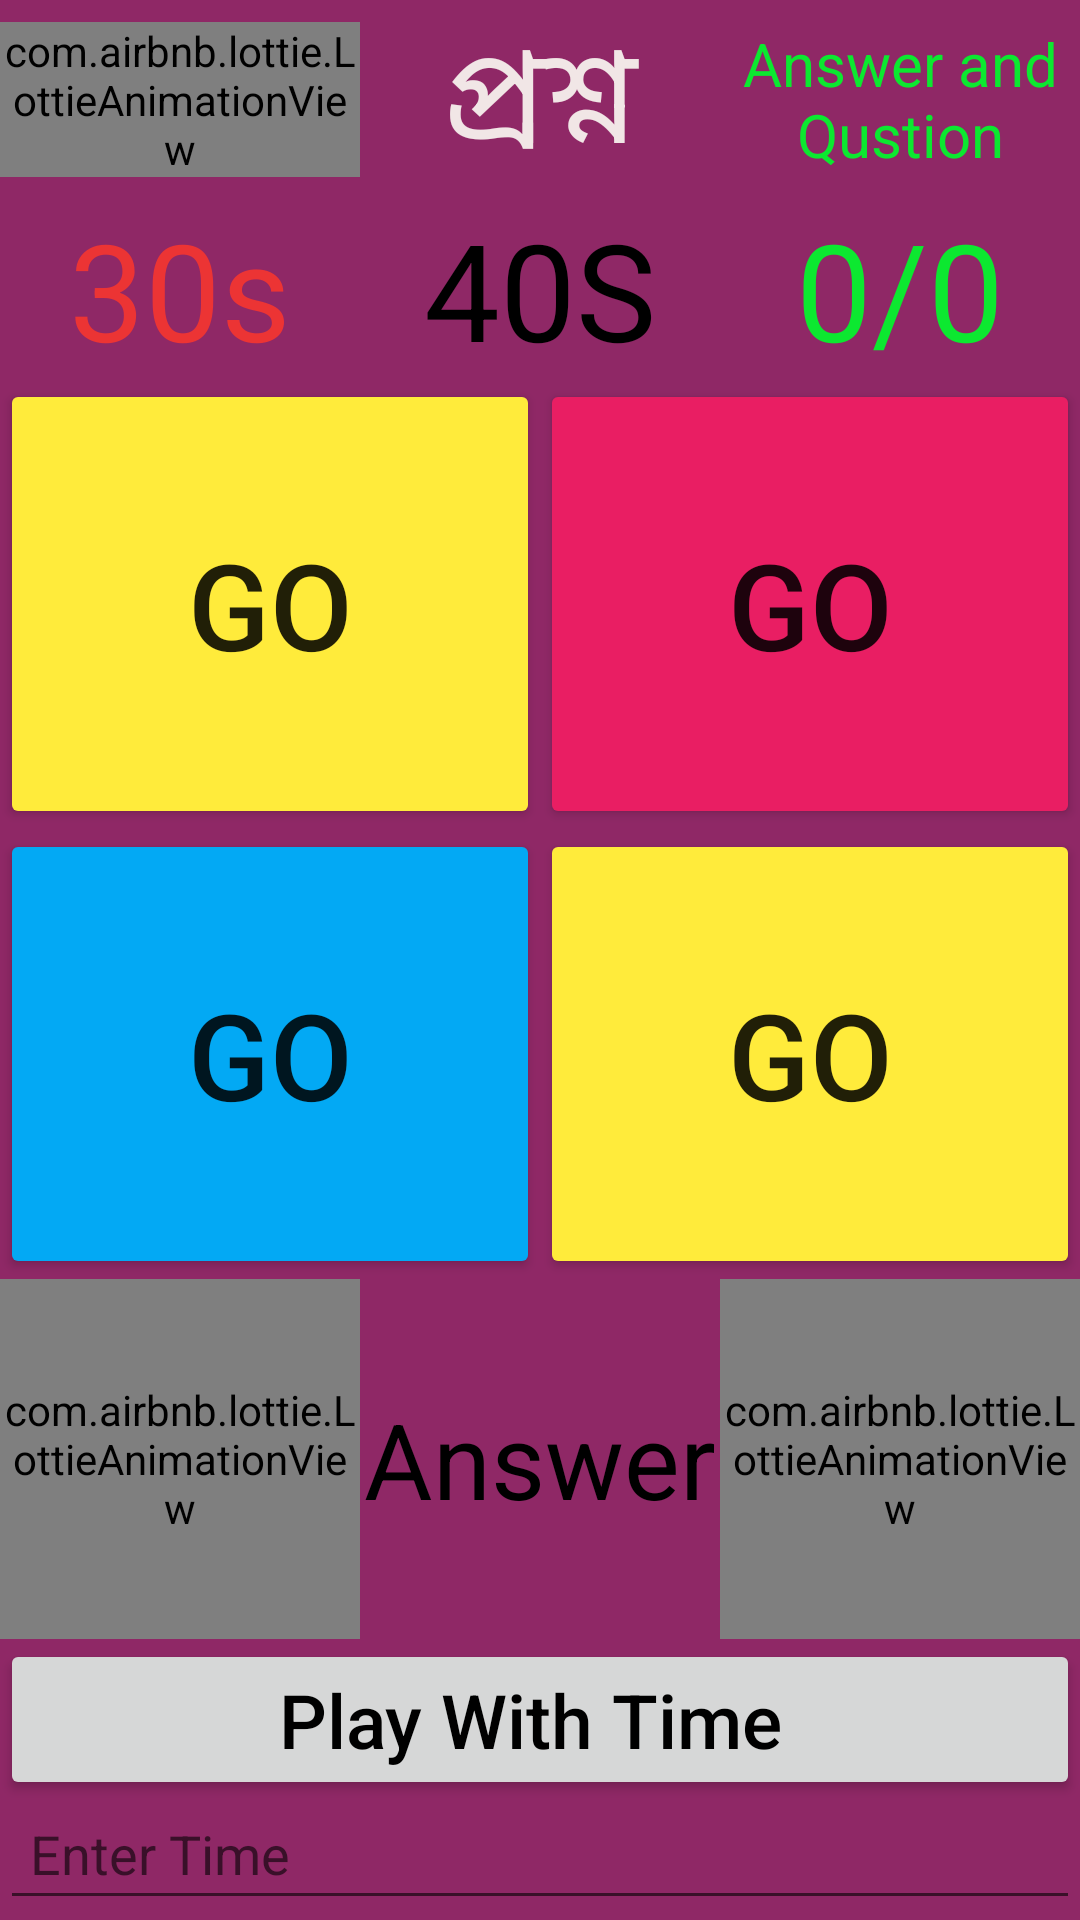

Reconstruct the res/layout file that produces this screen, plus the resources it refers to.
<!-- AndroidManifest.xml: application theme Theme.BranGameApp -->
<!-- res/layout/activity_main.xml -->
<?xml version="1.0" encoding="utf-8"?>
<LinearLayout xmlns:android="http://schemas.android.com/apk/res/android"
    xmlns:app="http://schemas.android.com/apk/res-auto"
    xmlns:tools="http://schemas.android.com/tools"
    android:id="@+id/id"
    android:layout_width="match_parent"
    android:orientation="vertical"
    android:layout_height="match_parent"
    android:background="#8F2866"
    tools:context=".MainActivity">

    <LinearLayout
        android:layout_width="match_parent"
        android:orientation="horizontal"
        android:layout_height="wrap_content"
        android:gravity="center"
        android:weightSum="90"
        >

        <com.airbnb.lottie.LottieAnimationView
            android:id="@+id/animationView"
            android:layout_width="fill_parent"
            android:layout_weight="30"
            android:layout_height="wrap_content"
            app:lottie_rawRes="@raw/timer"
            app:lottie_autoPlay="false"
            app:lottie_loop="true"/>
        <TextView

            android:layout_width="fill_parent"
            android:layout_weight="30"
            android:layout_height="wrap_content"
            android:textSize="45sp"
            android:gravity="center"
            android:textColor="#F1E6E6"
            android:text="প্রশ্ন"

            />
        <TextView
            android:layout_width="fill_parent"
            android:gravity="center"
            android:layout_weight="30"
            android:layout_height="wrap_content"
            android:textSize="20sp"
            android:text="Answer and Qustion"
            android:textColor="#0CE830"

            />


    </LinearLayout>
    <LinearLayout
        android:layout_width="match_parent"
        android:orientation="horizontal"
        android:layout_height="wrap_content"
        android:gravity="center"
        android:weightSum="90"
        >

        <TextView
            android:id="@+id/timer"
            android:layout_width="fill_parent"
            android:layout_weight="30"
            android:layout_height="wrap_content"
            android:textSize="45sp"
            android:text="30s"
            android:textColor="#EC3434"
            android:gravity="center"
            />
        <TextView

            android:layout_width="fill_parent"
            android:layout_weight="30"
            android:layout_height="match_parent"
            android:textSize="45sp"
            android:gravity="center"
            android:textColor="@color/black"
            android:text="40S"
            android:id="@+id/sumtextview"
            />
        <TextView
            android:layout_width="fill_parent"
            android:gravity="center"
            android:layout_weight="30"
            android:layout_height="wrap_content"
            android:textSize="45sp"
            android:text="0/0"
            android:textColor="#0CE830"
            android:id="@+id/score"
            />


    </LinearLayout>



        <LinearLayout
            android:layout_width="match_parent"
            android:layout_height="wrap_content"
            android:orientation="horizontal"
            android:weightSum="2"
            >


            <Button
                android:id="@+id/button0"
                android:layout_width="fill_parent"
                android:layout_weight="1"
                android:layout_height="150dp"
                android:backgroundTint="#FFEB3B"
                android:onClick="choseAnswer"
                android:tag="0"
                android:text="go"
                android:textSize="40sp"
                app:layout_column="0"
                app:layout_columnWeight="1"
                app:layout_gravity="fill"
                app:layout_row="0"
                app:layout_rowWeight="1" />
 <Button
                android:id="@+id/button1"
                android:layout_width="fill_parent"
                android:layout_weight="1"
                android:layout_height="150dp"
                android:backgroundTint="#E91E63"
                android:onClick="choseAnswer"
                android:tag="1"
                android:text="go"
                android:textSize="40sp"

                app:layout_gravity="fill"

                app:layout_row="0"
                app:layout_rowWeight="1" />

        </LinearLayout>


    <LinearLayout
        android:layout_width="match_parent"
        android:layout_height="wrap_content"
        android:orientation="horizontal"
        android:weightSum="2"

        >


        <Button
            android:id="@+id/button2"
            android:layout_width="fill_parent"
            android:layout_weight="1"
            android:layout_height="150dp"
            android:backgroundTint="#03A9F4"
            android:onClick="choseAnswer"
            android:tag="2"
            android:text="go"
            android:textSize="40sp"
            app:layout_gravity="fill"

            app:layout_row="0"
            app:layout_rowWeight="1" />

        <Button
            android:id="@+id/button3"
            android:layout_width="fill_parent"
            android:layout_weight="1"
            android:layout_height="150dp"
            android:backgroundTint="#FFEB3B"
            android:onClick="choseAnswer"
            android:tag="3"
            android:text="go"
            android:textSize="40sp"

            app:layout_gravity="fill"

            app:layout_row="0"
            app:layout_rowWeight="1" />


    </LinearLayout>



    <LinearLayout
        android:layout_width="match_parent"
        android:orientation="horizontal"
        android:layout_height="120dp"
        android:weightSum="90"
        >

        <com.airbnb.lottie.LottieAnimationView
            android:layout_width="fill_parent"
            android:layout_weight="30"
            android:layout_height="match_parent"
            android:id="@+id/rightanim"
            app:lottie_rawRes="@raw/right"
            app:lottie_autoPlay="true"
            app:lottie_loop="false"
            />
        <TextView

            android:layout_width="fill_parent"
            android:layout_weight="30"
            android:layout_height="match_parent"
            android:textSize="35sp"
            android:gravity="center"
            android:textColor="@color/black"
            android:text="Answer"
            android:id="@+id/answer"
            />

        <com.airbnb.lottie.LottieAnimationView
            android:layout_width="fill_parent"
            android:layout_weight="30"
            android:layout_height="match_parent"
            app:lottie_rawRes="@raw/wrongjson"
            app:lottie_autoPlay="true"
            app:lottie_loop="false"
            android:id="@+id/wronganim"
            />


    </LinearLayout>

    <Button
        android:layout_width="match_parent"
        android:layout_height="wrap_content"
        android:text="Play With Time "
        android:textSize="25sp"
        android:textColor="@color/black"
        android:textAllCaps="false"
        android:id="@+id/playwithtime"

        />
    <EditText
        android:layout_width="match_parent"
        android:layout_height="wrap_content"
        android:id="@+id/timeInput"
        android:hint="Enter Time"
        android:inputType="number"
        android:maxLength="1"
        android:textColor="@color/black"
        android:padding="10dp"



        />











</LinearLayout>
<!-- resources referenced by this layout -->
<resources>
  <color name="black">#FF000000</color>
  <style name="Theme.BranGameApp" parent="Theme.MaterialComponents.DayNight.NoActionBar.Bridge">
          
          <item name="colorPrimary">@color/purple_500</item>
          <item name="colorPrimaryVariant">@color/purple_700</item>
          <item name="colorOnPrimary">@color/white</item>
          
          <item name="colorSecondary">@color/teal_200</item>
          <item name="colorSecondaryVariant">@color/teal_700</item>
          <item name="colorOnSecondary">@color/black</item>
          
          <item name="android:statusBarColor" tools:targetApi="l">?attr/colorPrimaryVariant</item>
          
      </style>
  <color name="purple_500">#FF6200EE</color>
  <color name="purple_700">#FF3700B3</color>
  <color name="white">#FFFFFFFF</color>
  <color name="teal_200">#FF03DAC5</color>
  <color name="teal_700">#FF018786</color>
</resources>
